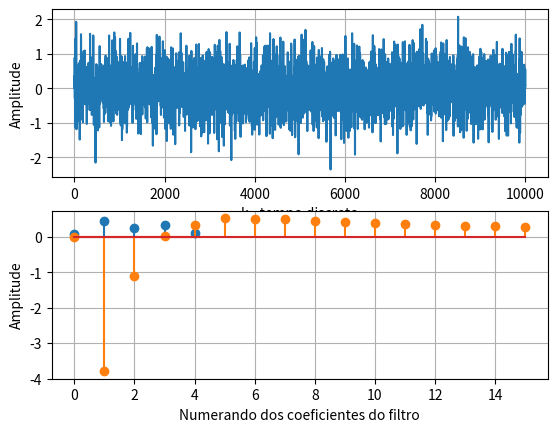

The matplotlib source for this figure:
import numpy as np
import matplotlib.pyplot as plt
import scipy.io.wavfile as wav
from scipy.signal import lfilter

#### Duração da simulação
T = 10000

#### Sistemas P(z) e S(z)
P = np.asarray([0.0723, 0.578, 0.367, 0.2210, 0.0883])
S = np.asarray([0.0875, 0.443, 0.254, 0.3210, 0.0964])

#### QUESTÃO 1 - Estimação de S (Ŝ ou Sh)
x_iden = np.random.randn(T)
y_iden = lfilter(S, 1, x_iden) ## Aplicação de S(z) como filtro FIR num vetor de ruído gaussiano

f_order = 16

Shx = np.zeros(f_order)
Shw = np.zeros(f_order)

e_iden = np.zeros(T) ## buffer de erro de identificação

mu = 0.1
for i in range(T):
    for j in range(1, f_order):
        Shx = x_iden[i]
        Shy = np.sum(Shx * Shw)
        e_iden[i] = y_iden[i] - Shy
        Shw[j] = Shw[j] + mu*e_iden[i]*Shx

figure, ax = plt.subplots(2, 1)
ax[0].plot(e_iden, label = 'erro de identificação')
ax[0].set_ylabel('Amplitude')
ax[0].set_xlabel('k - tempo discreto')
ax[0].grid()
ax[1].stem(S, label = 'Coeficientes de S(z)')
ax[1].stem(Shw, 'C1', label = 'Coeficientes de Ŝ(z)')
ax[1].set_ylabel('Amplitude')
ax[1].set_xlabel('Numerando dos coeficientes do filtro')
ax[1].grid()

plt.show()
